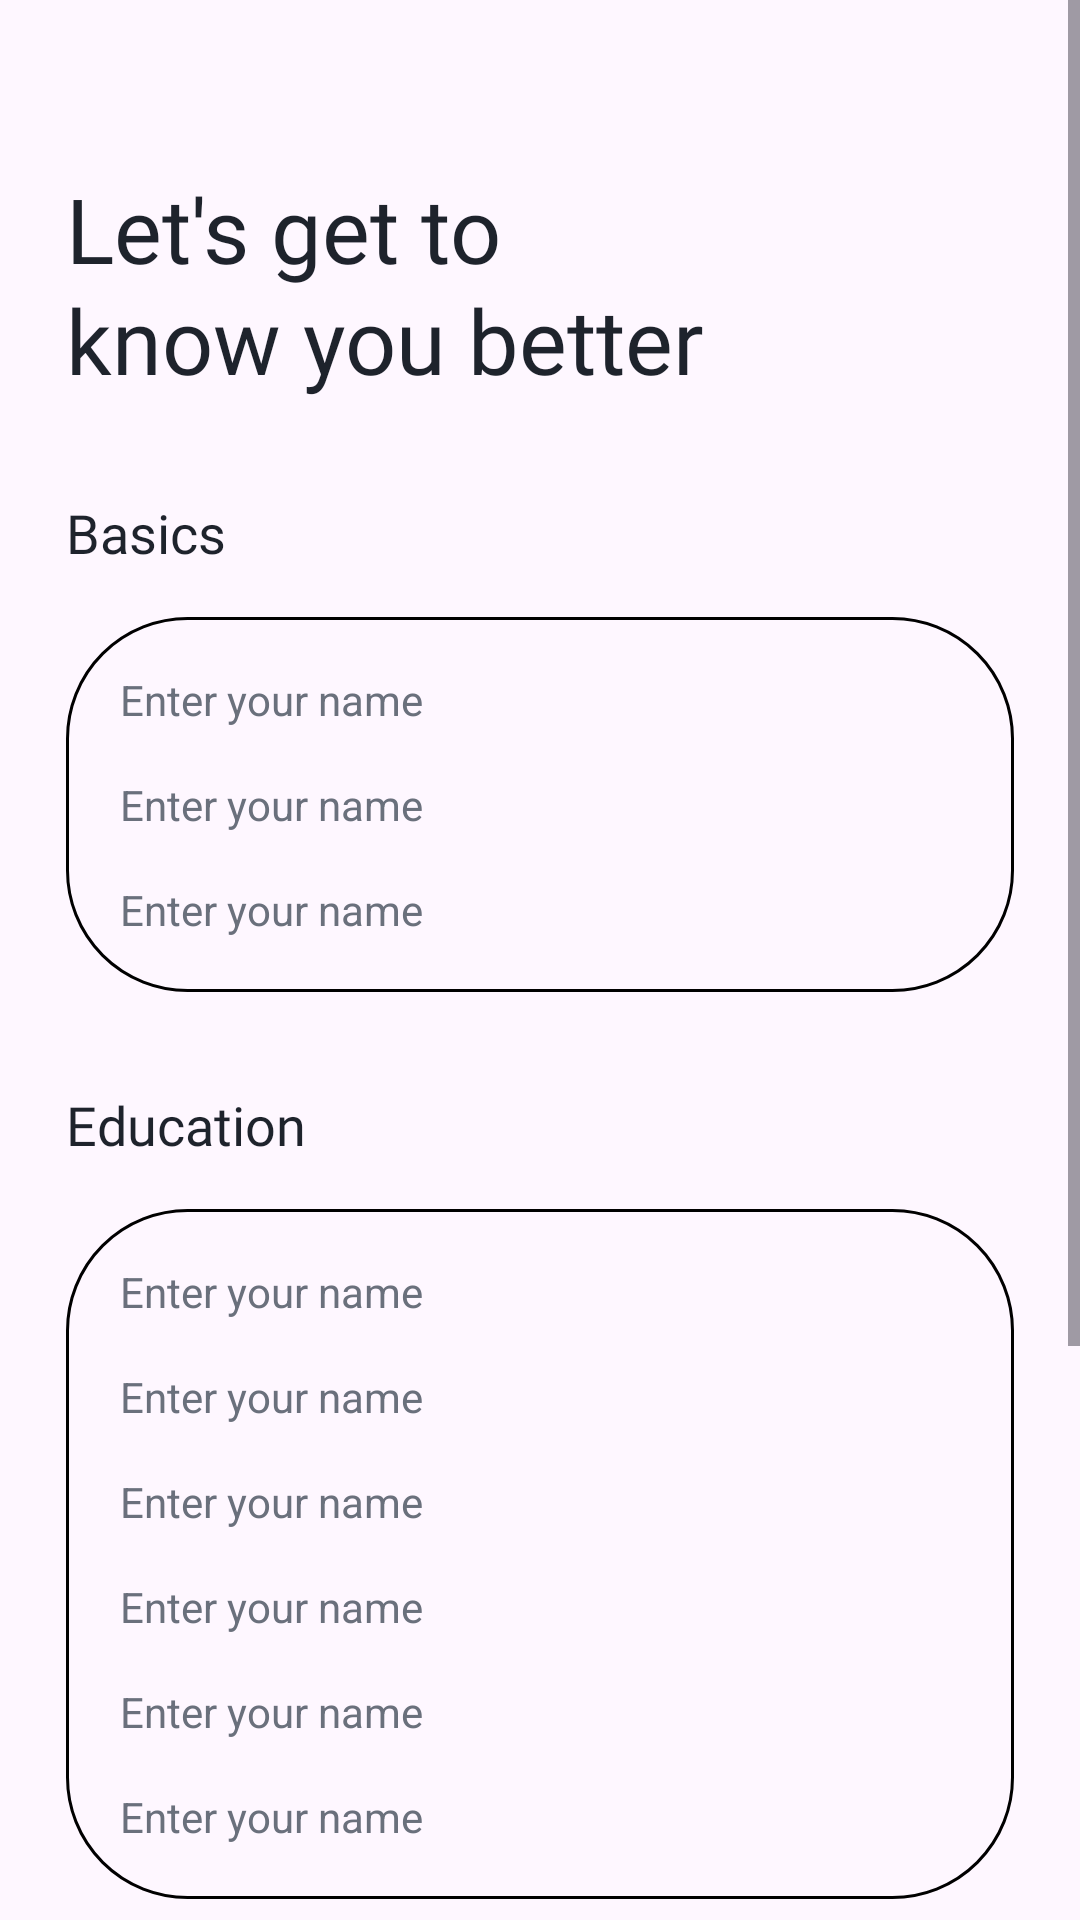

Reconstruct the res/layout file that produces this screen, plus the resources it refers to.
<!-- AndroidManifest.xml: application theme Theme.CareerCompass -->
<!-- res/layout/fragment_profile.xml -->
<?xml version="1.0" encoding="utf-8"?>
<ScrollView xmlns:android="http://schemas.android.com/apk/res/android"
    xmlns:tools="http://schemas.android.com/tools"
    android:layout_width="match_parent"
    android:layout_height="match_parent"
    tools:context=".ui.main.fragments.profile.ProfileFragment">

    <LinearLayout
        android:layout_width="match_parent"
        android:layout_height="wrap_content"
        android:orientation="vertical"
        android:paddingHorizontal="22dp">

        <TextView
            android:id="@+id/tvProfileMessage"
            android:layout_width="match_parent"
            android:layout_height="wrap_content"
            android:layout_marginTop="56dp"
            android:fontFamily="@font/urbanist_bold"
            android:lineSpacingExtra="2dp"
            android:text="@string/message_profile"
            android:textColor="@color/dark"
            android:textSize="30sp" />

        <TextView
            android:id="@+id/tvBasics"
            android:layout_width="wrap_content"
            android:layout_height="wrap_content"
            android:layout_marginTop="32dp"
            android:fontFamily="@font/urbanist_semi_bold"
            android:text="@string/basics"
            android:textColor="@color/dark"
            android:textSize="18sp" />

        <LinearLayout
            android:layout_width="match_parent"
            android:layout_height="wrap_content"
            android:layout_marginTop="16dp"
            android:background="@drawable/bg_et_auth"
            android:orientation="vertical"
            android:padding="18dp">

            <TextView
                android:id="@+id/tvName"
                android:layout_width="match_parent"
                android:layout_height="wrap_content"
                android:text="@string/hint_name"
                android:textColor="@color/darkGrey" />

            <TextView
                android:id="@+id/tvEmail"
                android:layout_width="match_parent"
                android:layout_height="wrap_content"
                android:layout_marginTop="16dp"
                android:text="@string/hint_name"
                android:textColor="@color/darkGrey" />

            <TextView
                android:id="@+id/tvPhone"
                android:layout_width="match_parent"
                android:layout_height="wrap_content"
                android:layout_marginTop="16dp"
                android:text="@string/hint_name"
                android:textColor="@color/darkGrey" />

        </LinearLayout>

        <TextView
            android:id="@+id/tvEducation"
            android:layout_width="wrap_content"
            android:layout_height="wrap_content"
            android:layout_marginTop="32dp"
            android:fontFamily="@font/urbanist_semi_bold"
            android:text="@string/education"
            android:textColor="@color/dark"
            android:textSize="18sp" />

        <LinearLayout
            android:layout_width="match_parent"
            android:layout_height="wrap_content"
            android:layout_marginTop="16dp"
            android:background="@drawable/bg_et_auth"
            android:orientation="vertical"
            android:padding="18dp">

            <TextView
                android:id="@+id/tvDegree"
                android:layout_width="match_parent"
                android:layout_height="wrap_content"
                android:text="@string/hint_name"
                android:textColor="@color/darkGrey" />

            <TextView
                android:id="@+id/tvField"
                android:layout_width="match_parent"
                android:layout_height="wrap_content"
                android:layout_marginTop="16dp"
                android:text="@string/hint_name"
                android:textColor="@color/darkGrey" />

            <TextView
                android:id="@+id/tvInstitute"
                android:layout_width="match_parent"
                android:layout_height="wrap_content"
                android:layout_marginTop="16dp"
                android:text="@string/hint_name"
                android:textColor="@color/darkGrey" />

            <TextView
                android:id="@+id/tvCGPA"
                android:layout_width="match_parent"
                android:layout_height="wrap_content"
                android:layout_marginTop="16dp"
                android:text="@string/hint_name"
                android:textColor="@color/darkGrey" />

            <TextView
                android:id="@+id/tvPassingYear"
                android:layout_width="match_parent"
                android:layout_height="wrap_content"
                android:layout_marginTop="16dp"
                android:text="@string/hint_name"
                android:textColor="@color/darkGrey" />

            <TextView
                android:id="@+id/tvFavoriteSubjects"
                android:layout_width="match_parent"
                android:layout_height="wrap_content"
                android:layout_marginTop="16dp"
                android:text="@string/hint_name"
                android:textColor="@color/darkGrey" />

        </LinearLayout>

        <TextView
            android:id="@+id/tvAbout"
            android:layout_width="wrap_content"
            android:layout_height="wrap_content"
            android:layout_marginTop="32dp"
            android:fontFamily="@font/urbanist_semi_bold"
            android:text="@string/about"
            android:textColor="@color/dark"
            android:textSize="18sp" />

        <TextView
            android:id="@+id/tvBio"
            android:padding="18dp"
            android:lines="3"
            android:layout_width="match_parent"
            android:layout_height="wrap_content"
            android:layout_marginTop="16dp"
            android:background="@drawable/bg_et_auth"
            android:text="@string/hint_name"
            android:textColor="@color/darkGrey" />

        <androidx.appcompat.widget.AppCompatButton
            android:id="@+id/btnLogout"
            android:layout_width="match_parent"
            android:layout_height="wrap_content"
            android:layout_marginVertical="32dp"
            android:text="@string/logout"
            android:textColor="@color/white"
            android:textAllCaps="false"
            android:background="@drawable/bg_btn_auth"/>

    </LinearLayout>

</ScrollView>
<!-- resources referenced by this layout -->
<resources>
  <color name="dark">#1E232C</color>
  <color name="darkGrey">#6A707C</color>
  <color name="white">#FFFFFF</color>
  <!-- drawable bg_btn_auth (drawable) -->
  <vector xmlns:android="http://schemas.android.com/apk/res/android"
      android:width="331dp"
      android:height="56dp"
      android:viewportWidth="331"
      android:viewportHeight="56">
    <path
        android:pathData="M8,0L323,0A8,8 0,0 1,331 8L331,48A8,8 0,0 1,323 56L8,56A8,8 0,0 1,0 48L0,8A8,8 0,0 1,8 0z"
        android:fillColor="@color/dark"/>
  </vector>
  <!-- drawable bg_et_auth (drawable) -->
  <?xml version="1.0" encoding="utf-8"?>
  <shape xmlns:android="http://schemas.android.com/apk/res/android"
      android:shape="rectangle">
  
      <corners android:radius="40dp" />
      <stroke
          android:width="1dp"
          android:color="@color/colorBackgroundSecondary" />
      <solid android:color="@color/colorBackgroundSecondary" />
  
      <padding android:bottom="12dp"
          android:left="12dp"
          android:right="12dp"
          android:top="12dp" />
  
  </shape>
  <string name="about">About</string>
  <string name="basics">Basics</string>
  <string name="education">Education</string>
  <string name="hint_name">Enter your name</string>
  <string name="logout">Logout</string>
  <string name="message_profile">Let\'s get to\nknow you better</string>
  <style name="Theme.CareerCompass" parent="Base.Theme.CareerCompass" />
  <color name="colorBackgroundSecondary">#1E1E1E</color>
  <style name="Base.Theme.CareerCompass" parent="Theme.Material3.Light.NoActionBar">
          
          <item name="colorPrimary">@color/colorPrimary</item>
          <item name="colorPrimaryDark">@color/colorPrimaryDark</item>
      </style>
  <color name="colorPrimary">#7265E2</color>
  <color name="colorPrimaryDark">#4E46B5</color>
</resources>
